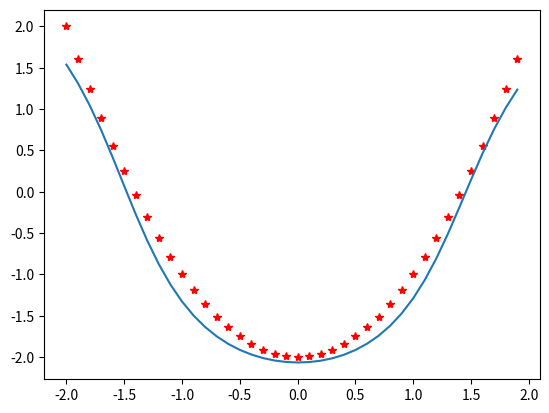

Write Python code to recreate this figure.
import numpy as np
import matplotlib.pyplot as plt


def main():
    P = np.arange(-2, 2, 0.1)
    T = np.power(P, 2) + 1*(np.random.choice(P)-0.5)

    #siec
    S1 = 3
    W1 = (np.random.rand(S1,1)) - 0.5
    B1 = (np.random.rand(S1,1)) - 0.5
    W2 = (np.random.rand(1, S1)) - 0.5
    B2 = (np.random.rand(1,1))-0.5
    lr = 0.01

    for epoka in range(1, 1000):
        #odpowiedz sieci
        s = W1*P + B1*np.ones_like(P)
        A1 = np.arctan(s)
        A2 = (W2@A1) + B2

        #propagacja wsteczna
        E2 = T - A2
        E1 = np.matrix.transpose(W2)@E2

        dW2 = (lr * E2) @ np.matrix.transpose(A1)
        dB2 = (lr * E2) @ np.matrix.transpose(np.ones_like(E2))
        dW1 = (lr * (1./(np.ones_like(s) + s * s)) * E1) @ (np.matrix.transpose(np.array(P)[np.newaxis]))
        dB1 = (lr * (1./(np.ones_like(s) + s * s)) * E1) @ (np.matrix.transpose(np.array(np.ones_like(P))[np.newaxis]))

        W2 = W2 + dW2
        B2 = B2 + dB2
        W1 = W1 + dW1
        B1 = B1 + dB1


        if epoka % 10 == 0:
            plt.clf()
            plt.plot(P,T, 'r*')
            plt.plot(P,np.array(A2).flatten())
            plt.show()


if __name__ == '__main__':
    main()

